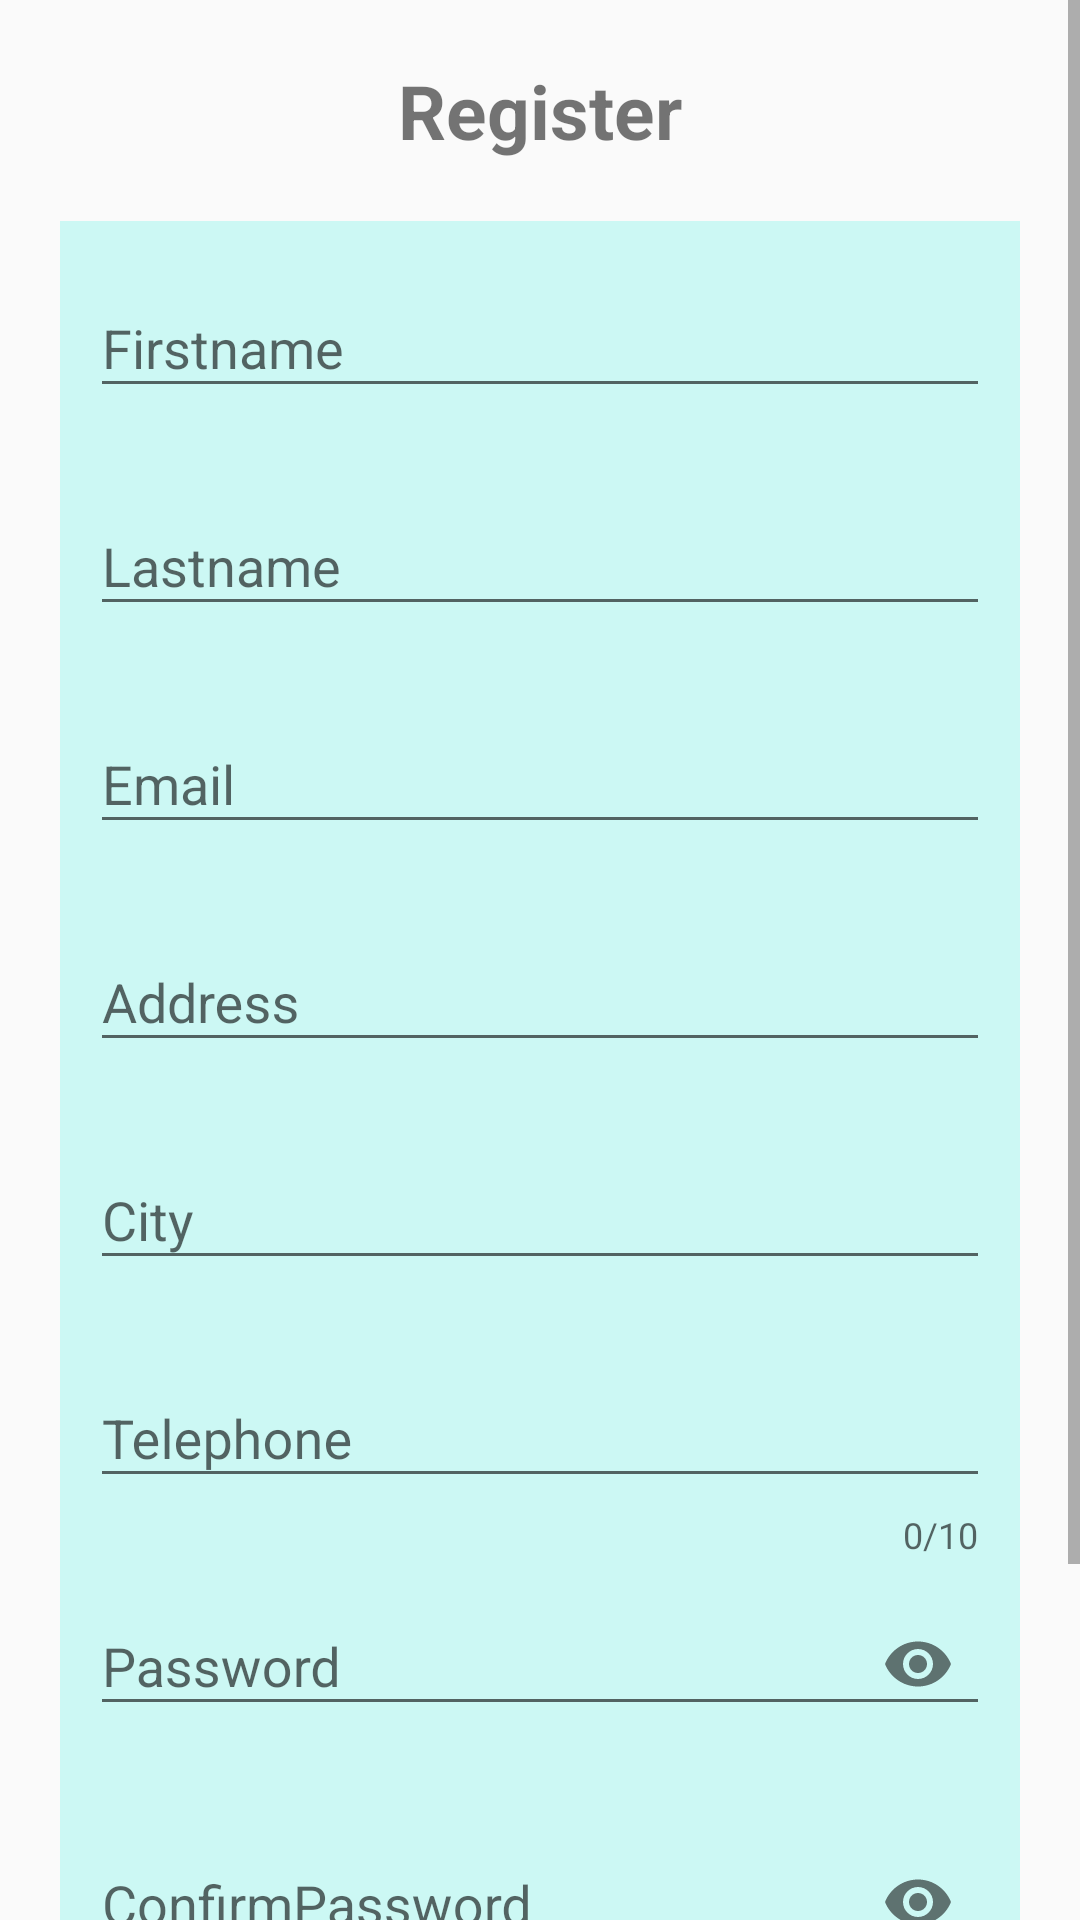

Write the Android layout XML for this screen, with the resource values it uses.
<!-- AndroidManifest.xml: application theme AppTheme -->
<!-- res/layout/activity_register.xml -->
<?xml version="1.0" encoding="utf-8"?>
<ScrollView xmlns:android="http://schemas.android.com/apk/res/android"
    xmlns:app="http://schemas.android.com/apk/res-auto"
    xmlns:tools="http://schemas.android.com/tools"
    android:layout_width="match_parent"
    android:layout_height="match_parent"
    tools:context=".register.RegisterActivity">

    <RelativeLayout
        android:layout_width="match_parent"
        android:layout_height="wrap_content">

        <TextView
            android:id="@+id/registerText"
            android:layout_width="match_parent"
            android:layout_height="wrap_content"
            android:text="Register"
            android:textAlignment="center"
            android:layout_marginTop="20dp"
            android:textSize="25sp"
            android:textStyle="bold"
            />
    
        <LinearLayout
            android:id="@+id/linearLayout"
            android:layout_width="match_parent"
            android:layout_height="wrap_content"
            android:orientation="vertical"
            android:layout_centerInParent="true"
            android:layout_below="@id/registerText"
            android:padding="10dp"
            android:layout_margin="20dp"
            android:outlineAmbientShadowColor="@color/colorAccent"
            android:background="@color/lightBlue">

            <com.google.android.material.textfield.TextInputLayout
                android:layout_width="match_parent"
                android:layout_height="wrap_content"
                android:id="@+id/textInputFirstname"
                app:errorEnabled="true">

                <com.google.android.material.textfield.TextInputEditText
                    android:layout_width="match_parent"
                    android:layout_height="wrap_content"
                    android:hint="Firstname"
                    android:inputType="text" />

            </com.google.android.material.textfield.TextInputLayout>

            <com.google.android.material.textfield.TextInputLayout
                android:layout_width="match_parent"
                android:layout_height="wrap_content"
                android:id="@+id/textInputLastname"
                app:errorEnabled="true">

                <com.google.android.material.textfield.TextInputEditText
                    android:layout_width="match_parent"
                    android:layout_height="wrap_content"
                    android:hint="Lastname"
                    android:inputType="text" />

            </com.google.android.material.textfield.TextInputLayout>

            <com.google.android.material.textfield.TextInputLayout
                android:layout_width="match_parent"
                android:layout_height="wrap_content"
                android:id="@+id/textInputEmail"
                app:errorEnabled="true">

                <com.google.android.material.textfield.TextInputEditText
                    android:layout_width="match_parent"
                    android:layout_height="wrap_content"
                    android:hint="Email"
                    android:inputType="textEmailAddress" />

            </com.google.android.material.textfield.TextInputLayout>

            <com.google.android.material.textfield.TextInputLayout
                android:layout_width="match_parent"
                android:layout_height="wrap_content"
                android:id="@+id/textInputAddress"
                app:errorEnabled="true">

                <com.google.android.material.textfield.TextInputEditText
                    android:layout_width="match_parent"
                    android:layout_height="wrap_content"
                    android:hint="Address"
                    android:inputType="text" />

            </com.google.android.material.textfield.TextInputLayout>

            <com.google.android.material.textfield.TextInputLayout
                android:layout_width="match_parent"
                android:layout_height="wrap_content"
                android:id="@+id/textInputCity"
                app:errorEnabled="true">

                <com.google.android.material.textfield.TextInputEditText
                    android:layout_width="match_parent"
                    android:layout_height="wrap_content"
                    android:hint="City"
                    android:inputType="text" />

            </com.google.android.material.textfield.TextInputLayout>

            <com.google.android.material.textfield.TextInputLayout
                android:layout_width="match_parent"
                android:layout_height="wrap_content"
                android:id="@+id/textInputTelephone"
                app:counterEnabled="true"
                app:counterMaxLength="10"
                app:errorEnabled="true">

                <com.google.android.material.textfield.TextInputEditText
                    android:layout_width="match_parent"
                    android:layout_height="wrap_content"
                    android:hint="Telephone"
                    android:inputType="number" />

            </com.google.android.material.textfield.TextInputLayout>

            <com.google.android.material.textfield.TextInputLayout
                android:layout_width="match_parent"
                android:layout_height="wrap_content"
                android:id="@+id/textInputPassword"
                app:errorEnabled="true"
                app:passwordToggleEnabled="true">

                <com.google.android.material.textfield.TextInputEditText
                    android:layout_width="match_parent"
                    android:layout_height="wrap_content"
                    android:hint="Password"
                    android:inputType="textPassword" />

            </com.google.android.material.textfield.TextInputLayout>

            <com.google.android.material.textfield.TextInputLayout
                android:layout_width="match_parent"
                android:layout_height="wrap_content"
                android:id="@+id/textInputConfirmPassword"
                app:errorEnabled="true"
                app:passwordToggleEnabled="true"
                android:paddingBottom="22dp">

                <com.google.android.material.textfield.TextInputEditText
                    android:layout_width="match_parent"
                    android:layout_height="wrap_content"
                    android:hint="ConfirmPassword"
                    android:inputType="textPassword" />

            </com.google.android.material.textfield.TextInputLayout>

        </LinearLayout>

        <Button
            android:id="@+id/registerButton"
            android:layout_width="150dp"
            android:layout_height="wrap_content"
            android:text="@string/register"
            android:layout_below="@id/linearLayout"
            android:layout_centerHorizontal="true"
            android:layout_marginTop="-50dp"
            android:background="@drawable/round_edge"/>

        <TextView
            android:id="@+id/goToLogin"
            android:layout_width="match_parent"
            android:layout_height="wrap_content"
            android:layout_below="@id/registerButton"
            android:text="@string/alreadyUser"
            android:textStyle="italic"
            android:textSize="20sp"
            android:textAlignment="center"
            android:layout_marginTop="15dp"
            android:layout_marginBottom="15dp"/>

        <ProgressBar
            android:id="@+id/registerProgressBar"
            android:layout_width="wrap_content"
            android:layout_height="wrap_content"
            android:layout_centerHorizontal="true"
            android:layout_below="@id/linearLayout"
            android:layout_marginTop="-50dp"
            android:visibility="gone"
            android:indeterminate="true"/>

    </RelativeLayout>

</ScrollView>
<!-- resources referenced by this layout -->
<resources>
  <color name="colorAccent">#D81B60</color>
  <color name="lightBlue">#CCF8F4</color>
  <string name="alreadyUser">Already a User? <u>Login</u></string>
  <string name="register">Register</string>
  <style name="AppTheme" parent="Theme.AppCompat.Light.NoActionBar">
          
          <item name="colorPrimary">@color/colorPrimary</item>
          <item name="colorPrimaryDark">@color/colorPrimaryDark</item>
          <item name="colorAccent">@color/colorAccent</item>
      </style>
  <color name="colorPrimary">#008577</color>
  <color name="colorPrimaryDark">#00574B</color>
</resources>
